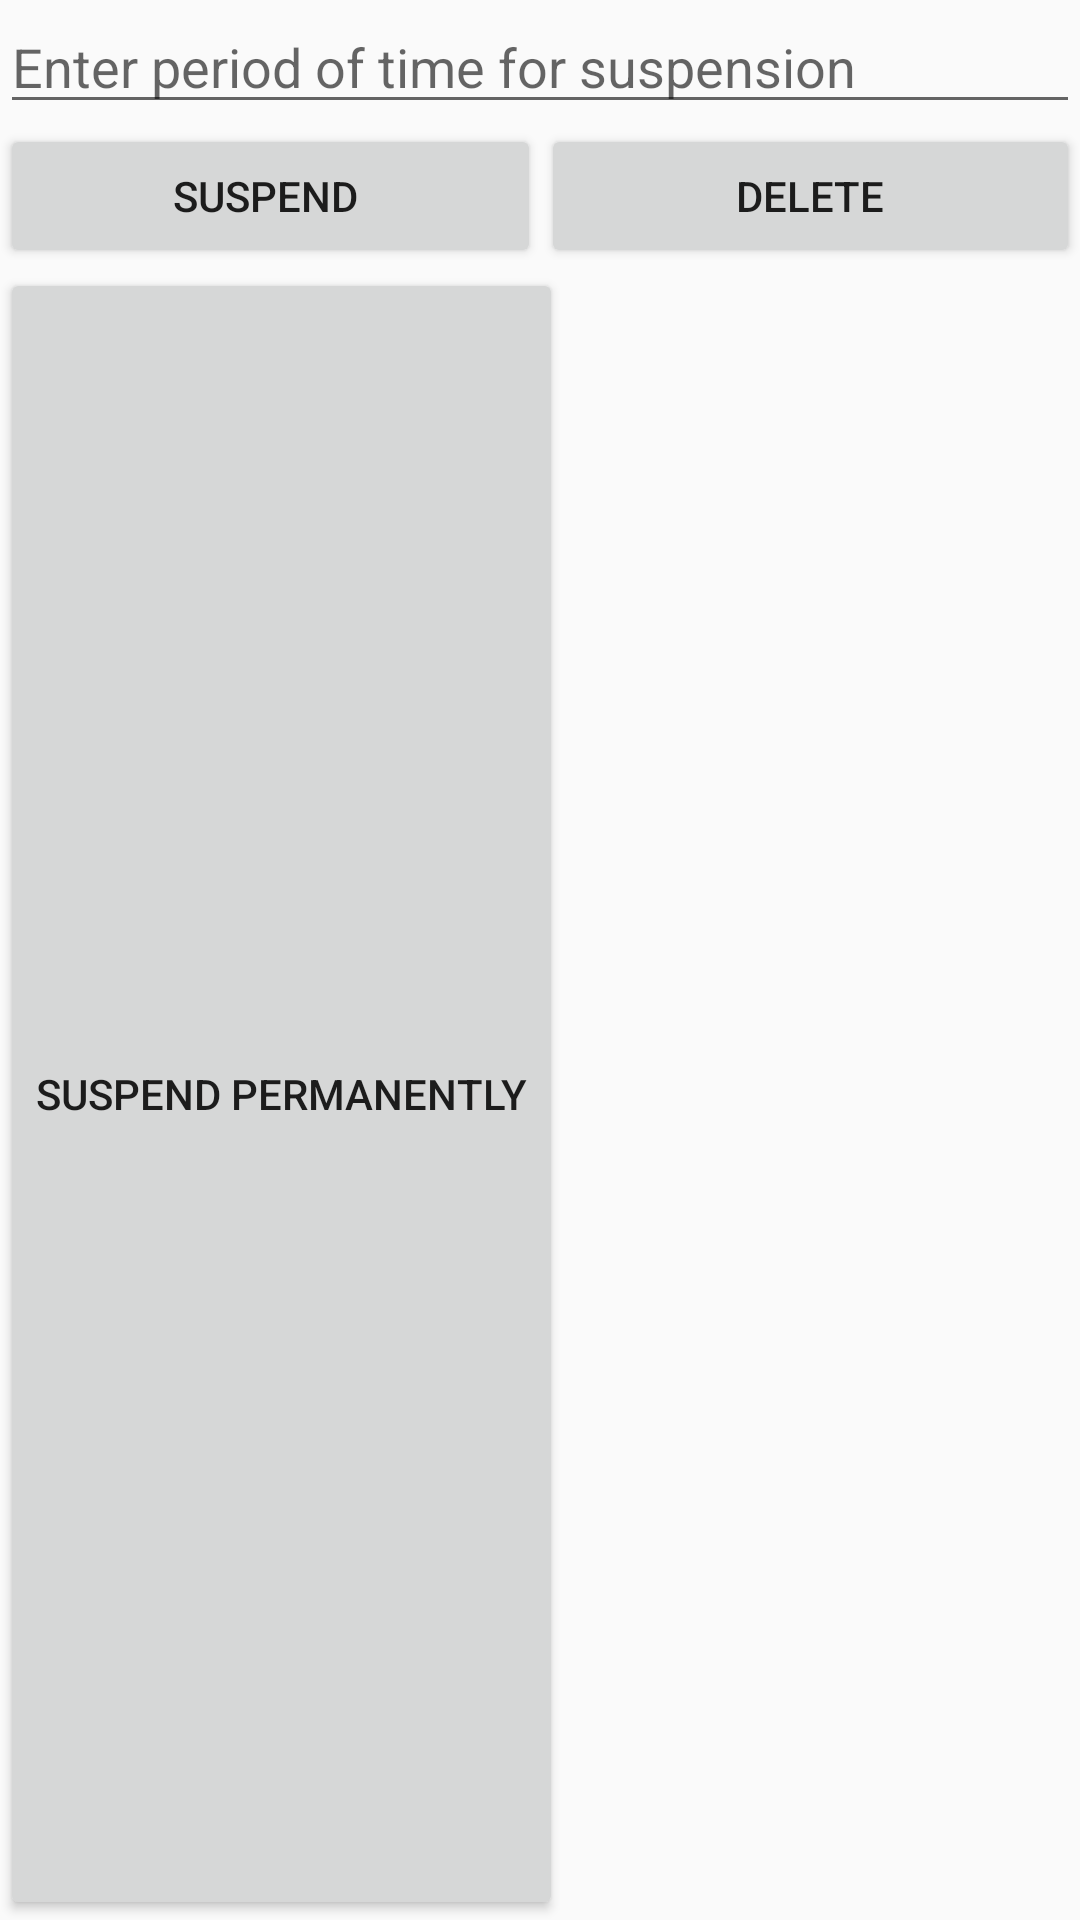

Write the Android layout XML for this screen, with the resource values it uses.
<!-- AndroidManifest.xml: application theme Theme.ApplicationCuisiner -->
<!-- res/layout/update.xml -->
<?xml version="1.0" encoding="utf-8"?>
<LinearLayout xmlns:android="http://schemas.android.com/apk/res/android"
    android:layout_width="match_parent"
    android:layout_height="match_parent"
    android:orientation="vertical">


    <EditText
        android:id="@+id/editTextTime"
        android:layout_width="match_parent"
        android:layout_height="wrap_content"
        android:hint="Enter period of time for suspension" />

    <LinearLayout
        android:layout_width="match_parent"
        android:layout_height="wrap_content"
        android:orientation="horizontal">

        <Button
            android:id="@+id/buttonSuspendFor"
            android:layout_width="wrap_content"
            android:layout_height="wrap_content"
            android:layout_weight="1"
            android:text="Suspend " />

        <Button
            android:id="@+id/buttonDeletePlainte"
            android:layout_width="wrap_content"
            android:layout_height="wrap_content"
            android:layout_weight="1"
            android:text="Delete" />

    </LinearLayout>

    <Button
        android:id="@+id/buttonSuspendPerm"
        android:layout_width="wrap_content"
        android:layout_height="wrap_content"
        android:layout_weight="1"
        android:text="Suspend Permanently" />


</LinearLayout>
<!-- resources referenced by this layout -->
<resources>
  <style name="Theme.ApplicationCuisiner" parent="Theme.AppCompat.Light.NoActionBar">
          
          <item name="colorPrimary">@color/purple_500</item>
          <item name="colorPrimaryVariant">@color/purple_700</item>
          <item name="colorOnPrimary">@color/white</item>
          
          <item name="colorSecondary">@color/teal_200</item>
          <item name="colorSecondaryVariant">@color/teal_700</item>
          <item name="colorOnSecondary">@color/black</item>
          
          <item name="android:statusBarColor">?attr/colorPrimaryVariant</item>
          
      </style>
  <color name="purple_500">#FF6200EE</color>
  <color name="purple_700">#FF3700B3</color>
  <color name="white">#FFFFFFFF</color>
  <color name="teal_200">#FF03DAC5</color>
  <color name="teal_700">#FF018786</color>
  <color name="black">#FF000000</color>
</resources>
